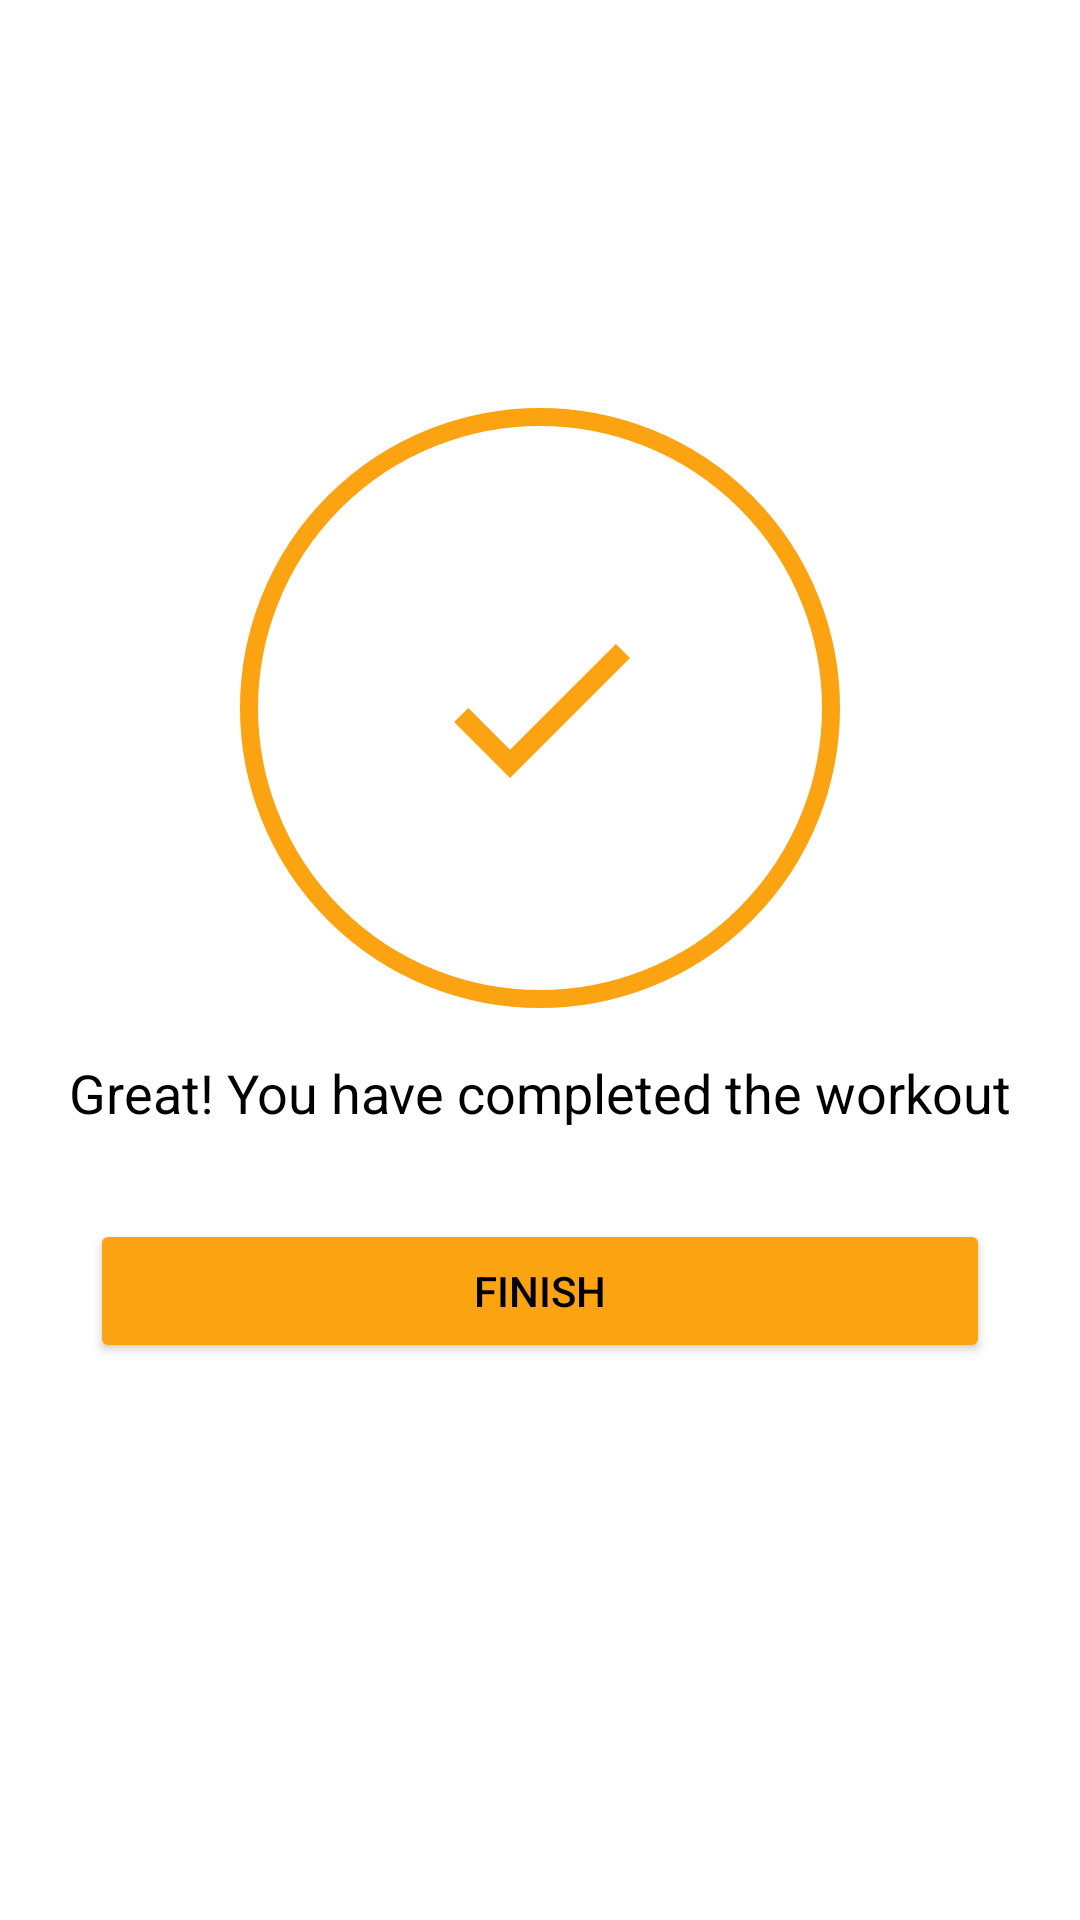

This screen was rendered from an Android layout file. Write that file and the resources it references.
<!-- AndroidManifest.xml: application theme Theme.7MinutesWorkout -->
<!-- res/layout/activity_finish.xml -->
<?xml version="1.0" encoding="utf-8"?>
<androidx.constraintlayout.widget.ConstraintLayout xmlns:android="http://schemas.android.com/apk/res/android"
    xmlns:app="http://schemas.android.com/apk/res-auto"
    xmlns:tools="http://schemas.android.com/tools"
    android:layout_width="match_parent"
    android:layout_height="match_parent"
    tools:context=".FinishActivity">

    <androidx.appcompat.widget.Toolbar
        android:id="@+id/tbFinish"
        android:layout_width="match_parent"
        android:layout_height="?actionBarSize"
        app:layout_constraintStart_toStartOf="parent"
        app:layout_constraintEnd_toEndOf="parent"
        app:layout_constraintTop_toTopOf="parent"
        android:background="@color/toolbar_background"
        android:theme="@style/ToolbarTheme"
        app:titleTextColor="@color/toolbar_text"
        />

    <FrameLayout
        android:id="@+id/frameLayout"
        android:layout_width="200dp"
        android:layout_height="200dp"
        android:layout_marginTop="80dp"
        android:background="@drawable/finish_background"
        app:layout_constraintEnd_toEndOf="parent"
        app:layout_constraintStart_toStartOf="parent"
        app:layout_constraintTop_toBottomOf="@+id/tbFinish">

        <View
            android:layout_width="80dp"
            android:layout_height="80dp"
            android:layout_gravity="center"
            android:background="@drawable/ic_baseline_check_24" />

    </FrameLayout>

    <TextView
        android:id="@+id/tvFinish"
        android:layout_width="wrap_content"
        android:layout_height="wrap_content"
        android:layout_marginTop="16dp"
        android:textSize="18sp"
        android:textColor="@color/toolbar_text"
        android:text="@string/completed_text"
        app:layout_constraintEnd_toEndOf="parent"
        app:layout_constraintStart_toStartOf="parent"
        app:layout_constraintTop_toBottomOf="@+id/frameLayout" />

    <Button
        android:id="@+id/flFinish"
        android:layout_width="match_parent"
        android:layout_height="wrap_content"
        android:padding="4dp"
        android:layout_margin="30dp"
        android:text="@string/finish"
        android:textColor="@color/toolbar_text"
        android:backgroundTint="@color/colorAccent"
        app:layout_constraintEnd_toEndOf="parent"
        app:layout_constraintStart_toStartOf="parent"
        app:layout_constraintTop_toBottomOf="@+id/tvFinish"/>

</androidx.constraintlayout.widget.ConstraintLayout>
<!-- resources referenced by this layout -->
<resources>
  <color name="colorAccent">#fca311</color>
  <color name="toolbar_background">#FFFFFF</color>
  <color name="toolbar_text">#000000</color>
  <!-- drawable finish_background (drawable) -->
  <?xml version="1.0" encoding="utf-8"?>
  <shape xmlns:android="http://schemas.android.com/apk/res/android"
      android:shape="oval">
  
      <stroke android:width="6dp"
          android:color="@color/colorAccent">
  
      </stroke>
  
  </shape>
  <!-- drawable ic_baseline_check_24 (drawable) -->
  <vector android:height="24dp" android:tint="@color/colorAccent"
      android:viewportHeight="24" android:viewportWidth="24"
      android:width="24dp" xmlns:android="http://schemas.android.com/apk/res/android">
      <path android:fillColor="@color/white" android:pathData="M9,16.17L4.83,12l-1.42,1.41L9,19 21,7l-1.41,-1.41z"/>
  </vector>
  <string name="completed_text">Great! You have completed the workout</string>
  <string name="finish">finish</string>
  <style name="ToolbarTheme" parent="@style/ThemeOverlay.MaterialComponents.ActionBar">
          <item name="colorControlNormal">@color/toolbar_text</item>
      </style>
  <style name="Theme.7MinutesWorkout" parent="Theme.MaterialComponents.DayNight.NoActionBar">
          
          <item name="colorPrimary">@color/colorPrimary</item>
          <item name="colorPrimaryVariant">@color/colorPrimaryDark</item>
          <item name="colorOnPrimary">@color/colorSuperLight</item>
          
          <item name="colorSecondary">@color/colorAccent</item>
          <item name="colorSecondaryVariant">@color/colorAccent</item>
          <item name="colorOnSecondary">@color/black</item>
          
          <item name="android:statusBarColor">@color/colorPrimaryDark</item>
          
      </style>
  <color name="white">#FFFFFFFF</color>
  <color name="colorPrimary">#14213d</color>
  <color name="colorPrimaryDark">#000000</color>
  <color name="colorSuperLight">#e5e5e5</color>
  <color name="black">#FF000000</color>
</resources>
